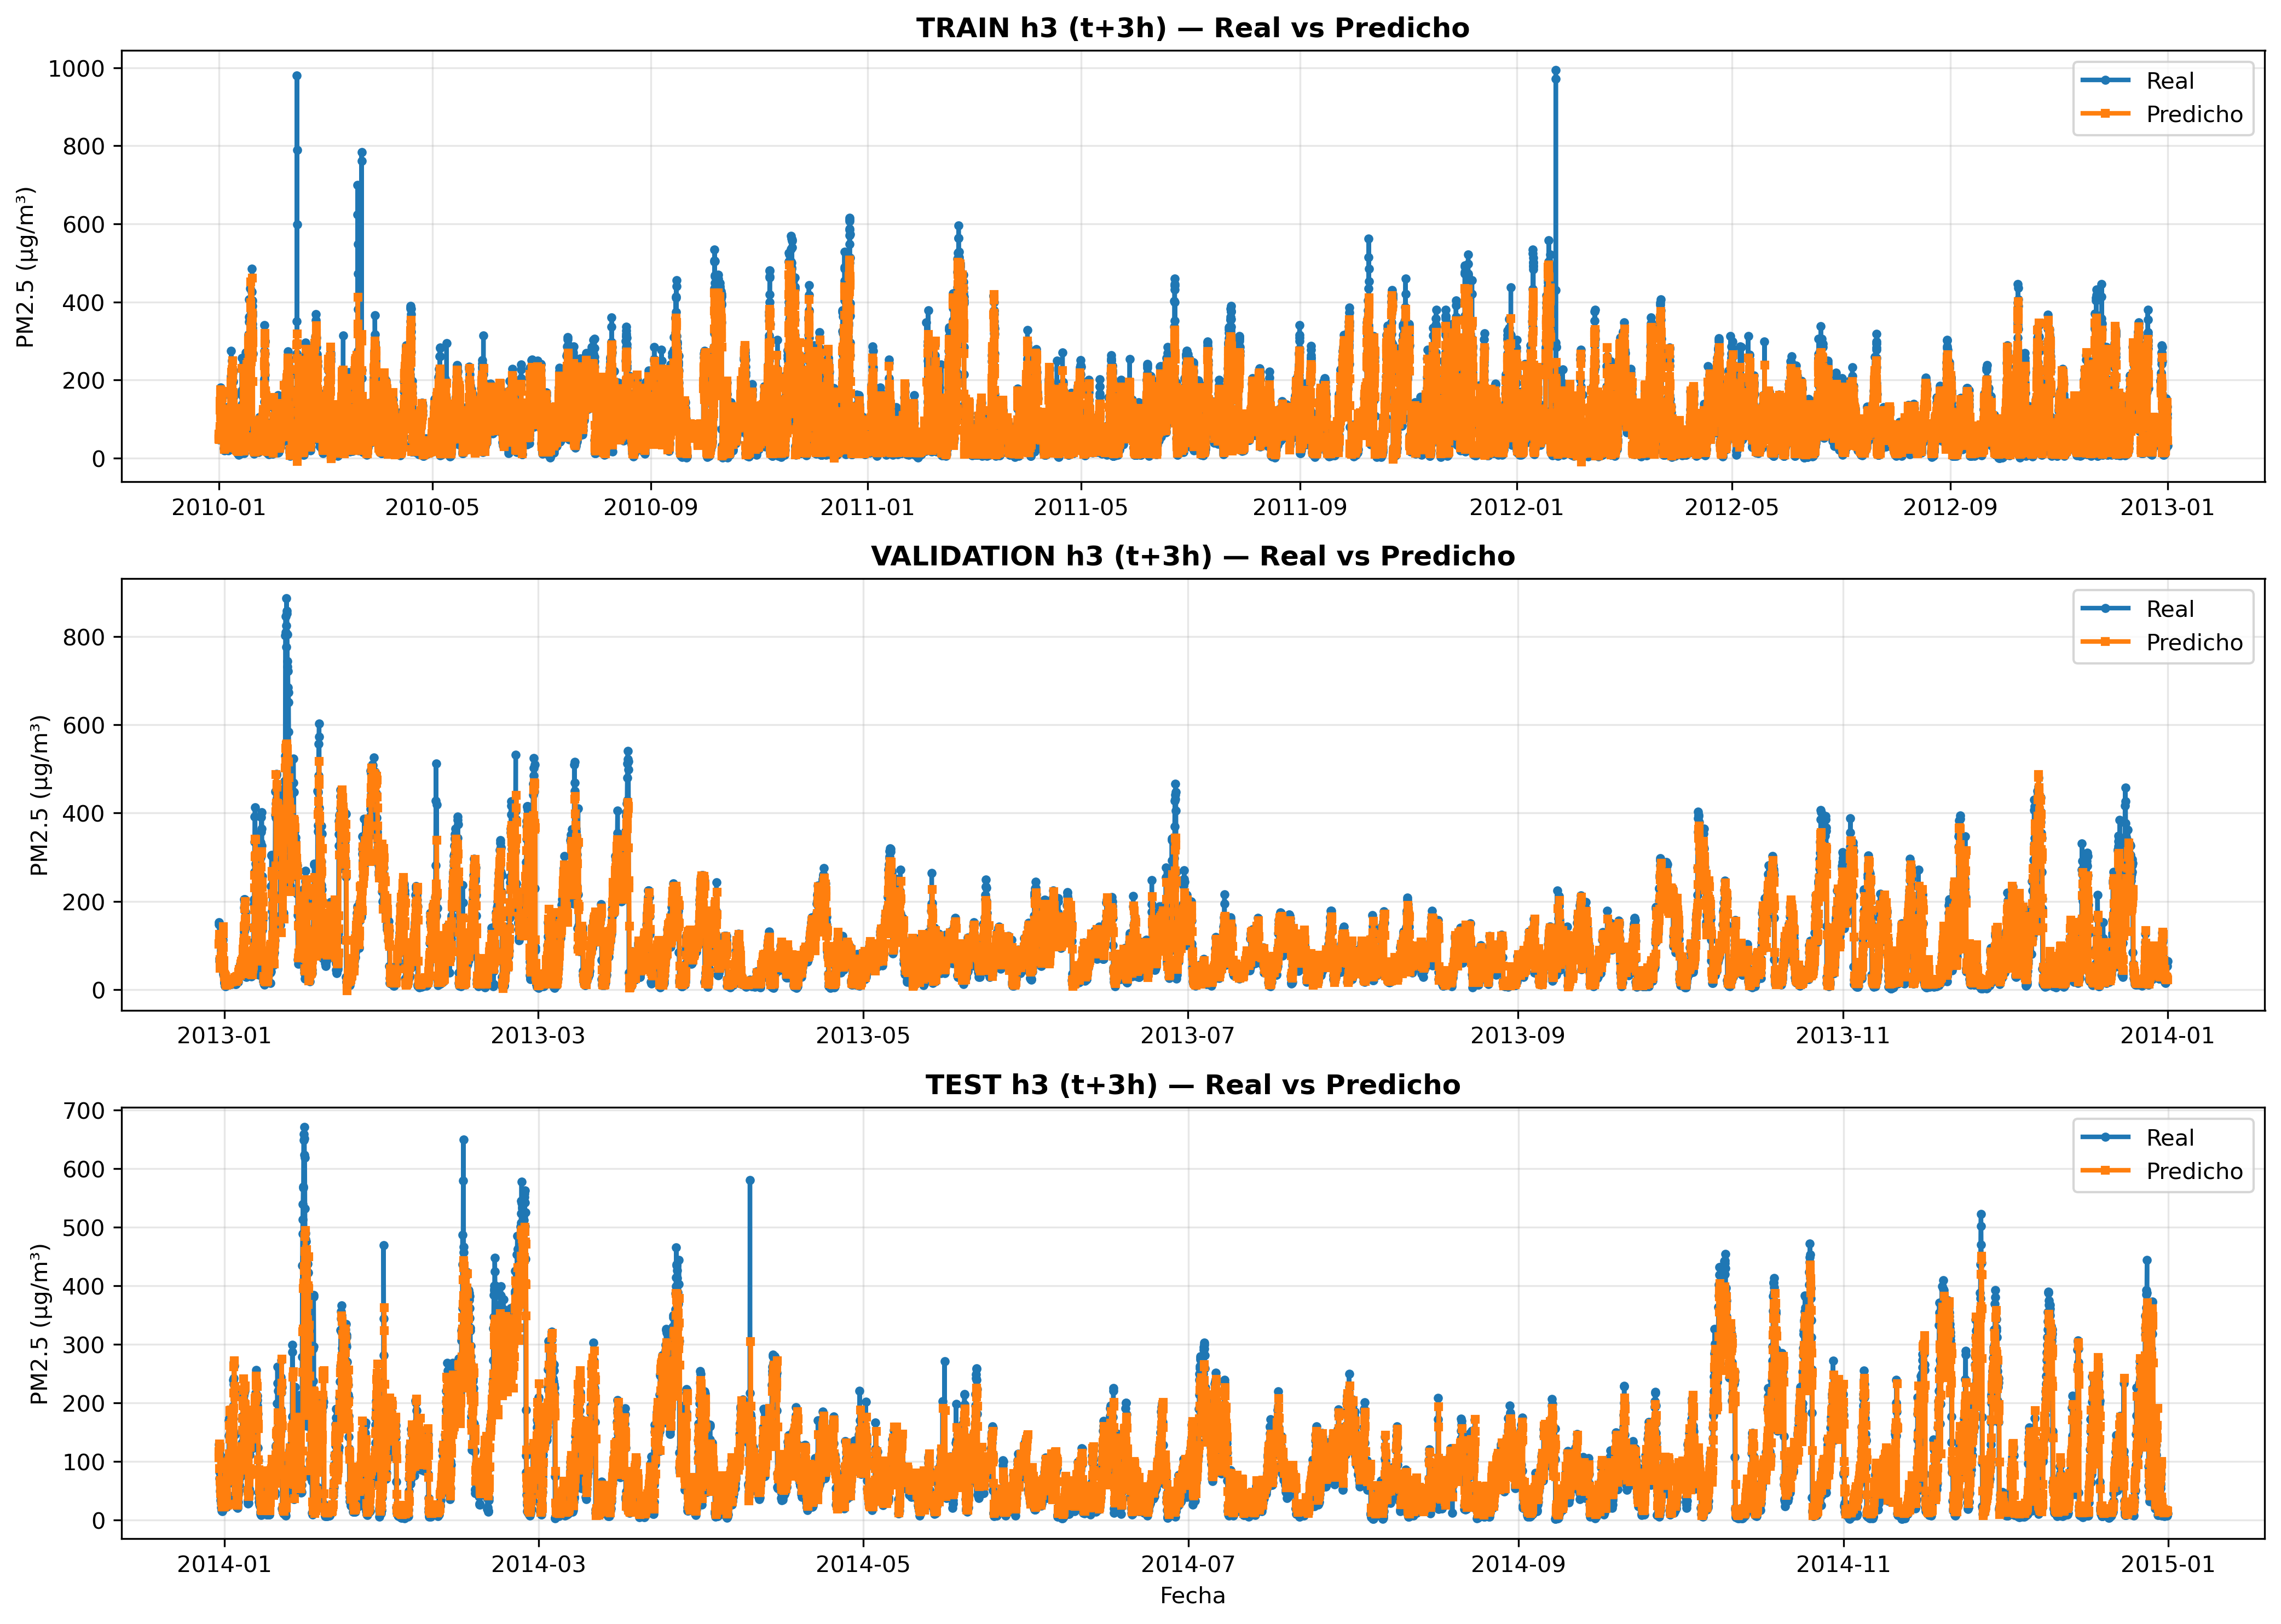

Source data for this figure (header and first rows):
date, real, predicho, set
2010-01-01 00:00:00, 63.5, 61.99, train
2010-01-01 01:00:00, 56.5, 58.28, train
2010-01-01 02:00:00, 47.0, 51.14, train
2010-01-01 03:00:00, 51.0, 48.8, train
2010-01-01 04:00:00, 49.0, 48.98, train
2010-01-01 05:00:00, 52.0, 48.43, train
2010-01-01 06:00:00, 47.0, 48.15, train
2010-01-01 07:00:00, 49.0, 52.84, train
2010-01-01 08:00:00, 49.5, 51.28, train
2010-01-01 09:00:00, 52.0, 50.03, train
2010-01-01 10:00:00, 50.0, 49.99, train
2010-01-01 11:00:00, 51.0, 49.75, train
2010-01-01 12:00:00, 50.84, 49.11, train
2010-01-01 13:00:00, 52.0, 49.54, train
2010-01-01 14:00:00, 58.0, 49.25, train
2010-01-01 15:00:00, 129.0, 75.42, train
2010-01-01 16:00:00, 129.0, 74.07, train
2010-01-01 17:00:00, 129.0, 81.56, train
2010-01-01 18:00:00, 129.0, 145.6, train
2010-01-01 19:00:00, 129.0, 123.3, train
2010-01-01 20:00:00, 129.0, 131.5, train
2010-01-01 21:00:00, 129.0, 105.9, train
2010-01-01 22:00:00, 148.0, 105.3, train
2010-01-01 23:00:00, 159.0, 123.5, train
2010-01-02 00:00:00, 181.0, 121.3, train
2010-01-02 01:00:00, 138.0, 143.8, train
2010-01-02 02:00:00, 109.0, 167.9, train
2010-01-02 03:00:00, 105.0, 175.6, train
2010-01-02 04:00:00, 124.0, 138.6, train
2010-01-02 05:00:00, 120.0, 103.8, train
2010-01-02 06:00:00, 132.0, 121, train
2010-01-02 07:00:00, 140.0, 139.5, train
2010-01-02 08:00:00, 152.0, 130.5, train
2010-01-02 09:00:00, 148.0, 140.8, train
2010-01-02 10:00:00, 164.0, 155.3, train
2010-01-02 11:00:00, 158.0, 157.8, train
2010-01-02 12:00:00, 154.0, 153, train
2010-01-02 13:00:00, 159.0, 164.1, train
2010-01-02 14:00:00, 164.0, 160.3, train
2010-01-02 15:00:00, 170.0, 158.2, train
2010-01-02 16:00:00, 149.0, 165, train
2010-01-02 17:00:00, 154.0, 163.8, train
2010-01-02 18:00:00, 164.0, 170.6, train
2010-01-02 19:00:00, 156.0, 154.4, train
2010-01-02 20:00:00, 126, 163, train
2010-01-02 21:00:00, 90.0, 162.3, train
2010-01-02 22:00:00, 63, 154.1, train
2010-01-02 23:00:00, 65.0, 124.1, train
2010-01-03 00:00:00, 55.0, 90.62, train
2010-01-03 01:00:00, 65.0, 76.83, train
2010-01-03 02:00:00, 83.0, 83.52, train
2010-01-03 03:00:00, 91.0, 75.36, train
2010-01-03 04:00:00, 86.0, 80.35, train
2010-01-03 05:00:00, 82.0, 99.38, train
2010-01-03 06:00:00, 86.0, 105.9, train
2010-01-03 07:00:00, 78.0, 98.36, train
2010-01-03 08:00:00, 98.0, 96.96, train
2010-01-03 09:00:00, 107.0, 99.11, train
2010-01-03 10:00:00, 90.0, 92.54, train
2010-01-03 11:00:00, 96.0, 107.3, train
... 43,809 more rows
